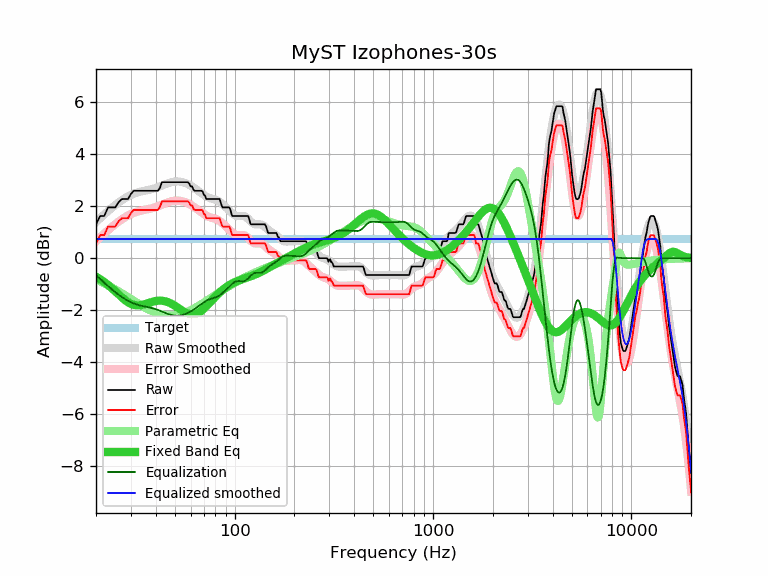

Data behind this chart, as committed beside it:
frequency, raw, error, smoothed, error_smoothed, equalization, parametric_eq, equalized_raw, equalized_smoothed, target
20, 1.30, 0.56, 1.39, 0.65, -0.65, -0.71, 0.65, 0.74, 0.74
21, 1.62, 0.88, 1.54, 0.80, -0.80, -0.81, 0.82, 0.74, 0.74
22, 1.62, 0.88, 1.68, 0.94, -0.94, -0.92, 0.68, 0.74, 0.74
23, 1.95, 1.21, 1.81, 1.07, -1.07, -1.03, 0.88, 0.74, 0.74
24, 1.95, 1.21, 1.93, 1.19, -1.19, -1.15, 0.76, 0.74, 0.74
25, 1.95, 1.21, 2.04, 1.30, -1.30, -1.27, 0.65, 0.74, 0.74
26, 2.15, 1.41, 2.14, 1.40, -1.40, -1.40, 0.75, 0.74, 0.74
27, 2.27, 1.53, 2.23, 1.49, -1.49, -1.51, 0.78, 0.74, 0.74
28, 2.27, 1.53, 2.31, 1.57, -1.57, -1.61, 0.70, 0.74, 0.74
29, 2.27, 1.53, 2.37, 1.64, -1.64, -1.69, 0.63, 0.74, 0.74
30, 2.47, 1.73, 2.43, 1.69, -1.69, -1.76, 0.78, 0.74, 0.74
31, 2.59, 1.85, 2.48, 1.74, -1.74, -1.80, 0.85, 0.74, 0.74
32, 2.59, 1.85, 2.51, 1.78, -1.78, -1.81, 0.81, 0.74, 0.74
33, 2.59, 1.85, 2.54, 1.81, -1.81, -1.81, 0.78, 0.74, 0.74
34, 2.59, 1.85, 2.57, 1.83, -1.83, -1.80, 0.76, 0.74, 0.74
35, 2.59, 1.85, 2.59, 1.85, -1.85, -1.78, 0.74, 0.74, 0.74
36, 2.59, 1.85, 2.61, 1.87, -1.87, -1.75, 0.72, 0.74, 0.74
37, 2.59, 1.85, 2.63, 1.89, -1.89, -1.72, 0.70, 0.74, 0.74
38, 2.59, 1.85, 2.65, 1.91, -1.91, -1.69, 0.68, 0.74, 0.74
39, 2.59, 1.85, 2.67, 1.93, -1.93, -1.67, 0.66, 0.74, 0.74
40, 2.59, 1.85, 2.70, 1.96, -1.96, -1.65, 0.63, 0.74, 0.74
41, 2.59, 1.85, 2.72, 1.99, -1.99, -1.64, 0.60, 0.74, 0.74
42, 2.70, 1.96, 2.76, 2.02, -2.02, -1.63, 0.68, 0.74, 0.74
43, 2.92, 2.18, 2.79, 2.05, -2.05, -1.64, 0.87, 0.74, 0.74
44, 2.92, 2.18, 2.82, 2.08, -2.08, -1.65, 0.84, 0.74, 0.74
45, 2.92, 2.18, 2.85, 2.12, -2.12, -1.67, 0.80, 0.74, 0.74
46, 2.92, 2.18, 2.88, 2.14, -2.14, -1.69, 0.78, 0.74, 0.74
47, 2.92, 2.18, 2.90, 2.17, -2.17, -1.72, 0.75, 0.74, 0.74
48, 2.92, 2.18, 2.92, 2.19, -2.19, -1.75, 0.73, 0.74, 0.74
49, 2.92, 2.18, 2.94, 2.20, -2.20, -1.79, 0.72, 0.74, 0.74
50, 2.92, 2.18, 2.94, 2.21, -2.21, -1.83, 0.71, 0.74, 0.74
51, 2.92, 2.18, 2.95, 2.21, -2.21, -1.87, 0.71, 0.74, 0.74
52, 2.92, 2.18, 2.95, 2.21, -2.21, -1.92, 0.71, 0.74, 0.74
53, 2.92, 2.18, 2.94, 2.21, -2.21, -1.96, 0.71, 0.74, 0.74
54, 2.92, 2.18, 2.93, 2.19, -2.19, -2.00, 0.73, 0.74, 0.74
55, 2.92, 2.18, 2.91, 2.18, -2.18, -2.04, 0.74, 0.74, 0.74
56, 2.92, 2.18, 2.90, 2.16, -2.16, -2.07, 0.76, 0.74, 0.74
57, 2.92, 2.18, 2.87, 2.14, -2.14, -2.10, 0.78, 0.74, 0.74
58, 2.92, 2.18, 2.85, 2.11, -2.11, -2.13, 0.81, 0.74, 0.74
59, 2.87, 2.13, 2.82, 2.08, -2.08, -2.15, 0.79, 0.74, 0.74
60, 2.76, 2.02, 2.78, 2.05, -2.05, -2.16, 0.71, 0.74, 0.74
61, 2.76, 2.02, 2.75, 2.02, -2.02, -2.17, 0.74, 0.74, 0.74
62, 2.63, 1.89, 2.72, 1.98, -1.98, -2.16, 0.65, 0.74, 0.74
63, 2.59, 1.85, 2.68, 1.95, -1.95, -2.16, 0.64, 0.74, 0.74
64, 2.59, 1.85, 2.64, 1.91, -1.91, -2.14, 0.68, 0.74, 0.74
65, 2.59, 1.85, 2.61, 1.87, -1.87, -2.12, 0.72, 0.74, 0.74
66, 2.59, 1.85, 2.57, 1.83, -1.83, -2.09, 0.76, 0.74, 0.74
67, 2.59, 1.85, 2.53, 1.80, -1.80, -2.06, 0.79, 0.74, 0.74
68, 2.59, 1.85, 2.50, 1.76, -1.76, -2.02, 0.83, 0.74, 0.74
69, 2.56, 1.82, 2.46, 1.73, -1.73, -1.98, 0.83, 0.74, 0.74
70, 2.43, 1.69, 2.43, 1.69, -1.69, -1.94, 0.74, 0.74, 0.74
71, 2.40, 1.66, 2.40, 1.66, -1.66, -1.89, 0.74, 0.74, 0.74
72, 2.27, 1.53, 2.37, 1.63, -1.63, -1.85, 0.64, 0.74, 0.74
73, 2.27, 1.53, 2.34, 1.61, -1.61, -1.80, 0.66, 0.74, 0.74
74, 2.27, 1.53, 2.32, 1.59, -1.59, -1.75, 0.68, 0.74, 0.74
75, 2.27, 1.53, 2.31, 1.57, -1.57, -1.70, 0.70, 0.74, 0.74
76, 2.27, 1.53, 2.29, 1.56, -1.56, -1.66, 0.71, 0.74, 0.74
77, 2.27, 1.53, 2.28, 1.54, -1.54, -1.61, 0.73, 0.74, 0.74
78, 2.27, 1.53, 2.27, 1.53, -1.53, -1.56, 0.74, 0.74, 0.74
79, 2.27, 1.53, 2.26, 1.52, -1.52, -1.52, 0.75, 0.74, 0.74
... 553 more rows
